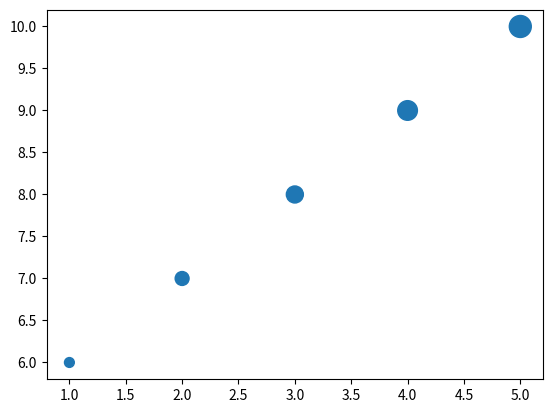

Here is the Python script that generated this plot:
import matplotlib.pyplot as plt

x = [1, 2, 3, 4, 5]
y = [6, 7, 8, 9, 10]
marker_size = [50, 100, 150, 200, 250]

plt.scatter(x, y, s=marker_size)
plt.show()
